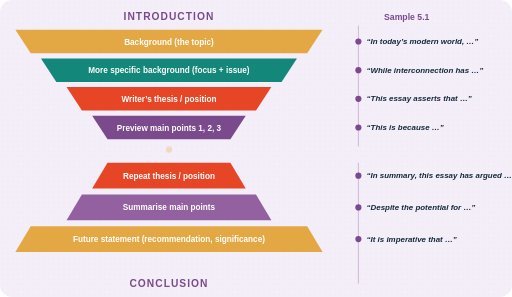
t = 0.00 s
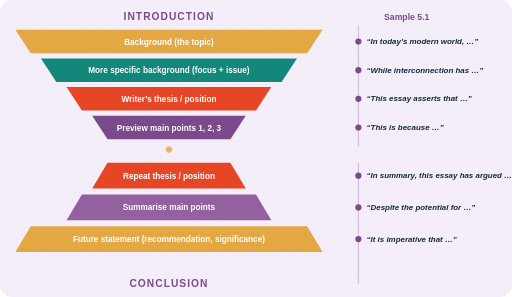
t = 4.00 s
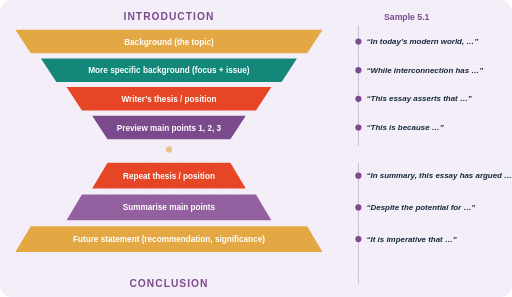
t = 5.40 s
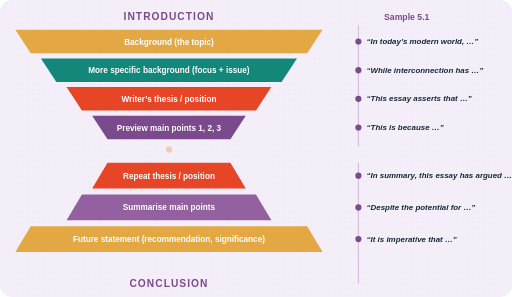
t = 6.80 s
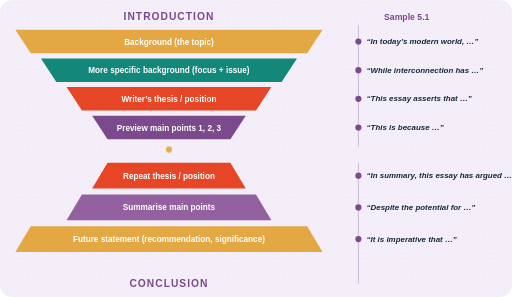
t = 8.20 s
t = 9.60 s: frame unchanged from t = 0.00 s, image omitted

The animated SVG that drew these frames (rendered in a browser with its animation timeline set to each time). Animation: 10 CSS @keyframes rules; frames cover the first 9.60 s, repeats indefinitely.

<svg xmlns="http://www.w3.org/2000/svg" viewBox="0 0 1000 580" fill="none" role="img" aria-label="An hourglass. Introduction: background (the topic), more specific background (the focus and issue), the writer’s thesis or position, preview of main points 1, 2 and 3. Conclusion: repeat the thesis, summarise the main points, future statement (recommendation and significance of the topic).">
<title>Introduction and conclusion structure</title>
<style>
.w54dintroc-tw{animation:w54dintroc-tw 3s ease-in-out infinite;transform-box:fill-box;transform-origin:center}.w54dintroc-t2{animation-delay:-1s}.w54dintroc-t3{animation-delay:-2s}
.w54dintroc-fl{animation:w54dintroc-fl 6s ease-in-out infinite}.w54dintroc-f2{animation-delay:-2s}.w54dintroc-f3{animation-delay:-4s}
.w54dintroc-bl{animation:w54dintroc-bl 4.8s infinite;transform-box:fill-box;transform-origin:center}.w54dintroc-b2{animation-delay:-1.7s}.w54dintroc-b3{animation-delay:-3.2s}.w54dintroc-b4{animation-delay:-2.4s}
.w54dintroc-pu{animation:w54dintroc-pu 2.6s ease-in-out infinite;transform-box:fill-box;transform-origin:center}.w54dintroc-p2{animation-delay:-.9s}.w54dintroc-p3{animation-delay:-1.7s}
.w54dintroc-dr{stroke-dasharray:6 7;animation:w54dintroc-dr 1.8s linear infinite}
.w54dintroc-sp{animation:w54dintroc-sp 14s linear infinite;transform-box:fill-box;transform-origin:center}
.w54dintroc-sw{animation:w54dintroc-sw 3.4s ease-in-out infinite;transform-box:fill-box;transform-origin:50% 100%}
.w54dintroc-tk{animation:w54dintroc-tk 5s ease-in-out infinite;transform-box:fill-box;transform-origin:center}
.w54dintroc-wv{animation:w54dintroc-wv 2.4s ease-in-out infinite}.w54dintroc-w2{animation-delay:-.8s}.w54dintroc-w3{animation-delay:-1.6s}
.w54dintroc-dw{stroke-dasharray:400;stroke-dashoffset:400;animation:w54dintroc-dw 6s ease-in-out infinite}
@keyframes w54dintroc-tw{0%,100%{opacity:.35;transform:scale(.6)}50%{opacity:1;transform:scale(1)}}
@keyframes w54dintroc-fl{50%{transform:translateY(-4px)}}
@keyframes w54dintroc-bl{0%,93%,100%{transform:scaleY(1)}96%{transform:scaleY(.1)}}
@keyframes w54dintroc-pu{0%,100%{transform:scale(1)}50%{transform:scale(1.07)}}
@keyframes w54dintroc-dr{to{stroke-dashoffset:-26}}
@keyframes w54dintroc-sp{to{transform:rotate(360deg)}}
@keyframes w54dintroc-sw{0%,100%{transform:rotate(-4deg)}50%{transform:rotate(4deg)}}
@keyframes w54dintroc-tk{0%,100%{transform:rotate(0)}50%{transform:rotate(-10deg)}}
@keyframes w54dintroc-wv{0%,100%{opacity:.3}50%{opacity:1}}
@keyframes w54dintroc-dw{0%{stroke-dashoffset:400}40%,80%{stroke-dashoffset:0}100%{stroke-dashoffset:-400}}

@media (prefers-reduced-motion: reduce) { * { animation: none !important; } }
</style>
<defs><linearGradient id="w54dintroc-bg" x1="0" y1="0" x2="1" y2="1"><stop offset="0" stop-color="#f4eef9"/><stop offset="1" stop-color="#e4d8ef"/></linearGradient>
<pattern id="w54dintroc-dots" width="10" height="10" patternUnits="userSpaceOnUse"><circle cx="5" cy="5" r=".8" fill="#7a4a8c" fill-opacity=".14"/></pattern>
<radialGradient id="w54dintroc-glow" cx=".5" cy=".42" r=".55"><stop offset="0" stop-color="#fff" stop-opacity=".8"/><stop offset="1" stop-color="#fff" stop-opacity="0"/></radialGradient>
<filter id="w54dintroc-sh" x="-25%" y="-25%" width="150%" height="170%"><feDropShadow dx="0" dy="3" stdDeviation="3" flood-color="#14293a" flood-opacity=".16"/><feDropShadow dx="0" dy="1" stdDeviation=".6" flood-color="#14293a" flood-opacity=".12"/></filter>
<filter id="w54dintroc-blur" x="-20%" y="-60%" width="140%" height="220%"><feGaussianBlur stdDeviation="4"/></filter>
<linearGradient id="w54dintroc-gold" x1="0" y1="0" x2="0" y2="1"><stop offset="0" stop-color="#f4c162"/><stop offset="1" stop-color="#d9962e"/></linearGradient>
<linearGradient id="w54dintroc-main" x1="0" y1="0" x2="0" y2="1"><stop offset="0" stop-color="#93619f"/><stop offset="1" stop-color="#7a4a8c"/></linearGradient>
<linearGradient id="w54dintroc-paper" x1="0" y1="0" x2="0" y2="1"><stop offset="0" stop-color="#fff"/><stop offset="1" stop-color="#f7f2e8"/></linearGradient>
<linearGradient id="w54dintroc-navy" x1="0" y1="0" x2="0" y2="1"><stop offset="0" stop-color="#2c4c68"/><stop offset="1" stop-color="#14293a"/></linearGradient>
<linearGradient id="w54dintroc-clay" x1="0" y1="0" x2="0" y2="1"><stop offset="0" stop-color="#f0694c"/><stop offset="1" stop-color="#c94a2c"/></linearGradient>
<marker id="w54dintroc-ar" viewBox="0 0 10 10" refX="7" refY="5" markerWidth="7" markerHeight="7" orient="auto-start-reverse"><path d="M0 0L10 5L0 10z" fill="#14293a"/></marker>
<marker id="w54dintroc-arm" viewBox="0 0 10 10" refX="7" refY="5" markerWidth="7" markerHeight="7" orient="auto-start-reverse"><path d="M0 0L10 5L0 10z" fill="#7a4a8c"/></marker>
</defs>
<rect width="1000" height="580" rx="24" fill="#f4eef9"/><rect width="1000" height="580" rx="24" fill="url(#w54dintroc-dots)"/><text x="330" y="40" font-family="Manrope, Arial, sans-serif" font-size="20" font-weight="900" fill="#7a4a8c" text-anchor="middle" letter-spacing="2">INTRODUCTION</text><text x="330" y="560" font-family="Manrope, Arial, sans-serif" font-size="20" font-weight="900" fill="#7a4a8c" text-anchor="middle" letter-spacing="2">CONCLUSION</text><path d="M30 58h600l-30 46H60z" fill="#e3a843"/><text x="330" y="87" font-family="Manrope, Arial, sans-serif" font-size="16" font-weight="800" fill="#fff" text-anchor="middle">Background (the topic)</text><path d="M80 114h500l-30 46H110z" fill="#13887a"/><text x="330" y="143" font-family="Manrope, Arial, sans-serif" font-size="16" font-weight="800" fill="#fff" text-anchor="middle">More specific background (focus + issue)</text><path d="M130 170h400l-30 46H160z" fill="#e64626"/><text x="330" y="199" font-family="Manrope, Arial, sans-serif" font-size="16" font-weight="800" fill="#fff" text-anchor="middle">Writer’s thesis / position</text><path d="M180 226h300l-30 46H210z" fill="#7a4a8c"/><text x="330" y="255" font-family="Manrope, Arial, sans-serif" font-size="16" font-weight="800" fill="#fff" text-anchor="middle">Preview main points 1, 2, 3</text><g class="w54dintroc-wv"><circle cx="330" cy="292" r="6" fill="#e3a843"/></g><path d="M210 318h240l30 50H180z" fill="#e64626"/><text x="330" y="349" font-family="Manrope, Arial, sans-serif" font-size="16" font-weight="800" fill="#fff" text-anchor="middle">Repeat thesis / position</text><path d="M160 380h340l30 50H130z" fill="#93619f"/><text x="330" y="411" font-family="Manrope, Arial, sans-serif" font-size="16" font-weight="800" fill="#fff" text-anchor="middle">Summarise main points</text><path d="M60 442h540l30 50H30z" fill="#e3a843"/><text x="330" y="473" font-family="Manrope, Arial, sans-serif" font-size="16" font-weight="800" fill="#fff" text-anchor="middle">Future statement (recommendation, significance)</text><path d="M700 50v236M700 318v236" stroke="#7a4a8c" stroke-opacity=".3" stroke-width="2"/><text x="750" y="40" font-family="Manrope, Arial, sans-serif" font-size="17" font-weight="800" fill="#7a4a8c">Sample 5.1</text><circle cx="700" cy="81" r="6" fill="#7a4a8c"/><text x="716" y="86" font-family="Manrope, Arial, sans-serif" font-size="15.5" font-weight="600" fill="#14293a" font-style="italic">“In today’s modern world, …”</text><circle cx="700" cy="137" r="6" fill="#7a4a8c"/><text x="716" y="142" font-family="Manrope, Arial, sans-serif" font-size="15.5" font-weight="600" fill="#14293a" font-style="italic">“While interconnection has …”</text><circle cx="700" cy="193" r="6" fill="#7a4a8c"/><text x="716" y="198" font-family="Manrope, Arial, sans-serif" font-size="15.5" font-weight="600" fill="#14293a" font-style="italic">“This essay asserts that …”</text><circle cx="700" cy="249" r="6" fill="#7a4a8c"/><text x="716" y="254" font-family="Manrope, Arial, sans-serif" font-size="15.5" font-weight="600" fill="#14293a" font-style="italic">“This is because …”</text><circle cx="700" cy="343" r="6" fill="#7a4a8c"/><text x="716" y="348" font-family="Manrope, Arial, sans-serif" font-size="15.5" font-weight="600" fill="#14293a" font-style="italic">“In summary, this essay has argued …”</text><circle cx="700" cy="405" r="6" fill="#7a4a8c"/><text x="716" y="410" font-family="Manrope, Arial, sans-serif" font-size="15.5" font-weight="600" fill="#14293a" font-style="italic">“Despite the potential for …”</text><circle cx="700" cy="467" r="6" fill="#7a4a8c"/><text x="716" y="472" font-family="Manrope, Arial, sans-serif" font-size="15.5" font-weight="600" fill="#14293a" font-style="italic">“It is imperative that …”</text>
</svg>
